The GitHub repository ul8ziz/thamudic-language-module contains a labelled image folder "improved_letters" with 28 categories: letter 1, letter 10, letter 11, letter 12, letter 13, letter 14, letter 15, letter 16, letter 17, letter 18, letter 19, letter 2, letter 20, letter 21, letter 22, letter 23, letter 24, letter 25, letter 26, letter 27, letter 28, letter 3, letter 4, letter 5, letter 6, letter 7, letter 8, letter 9. Examples follow, each with its label.

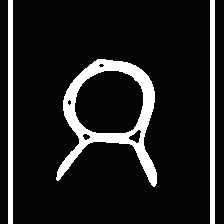
Label: letter 14

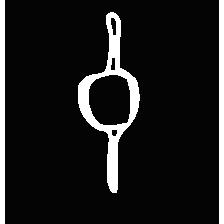
Label: letter 21

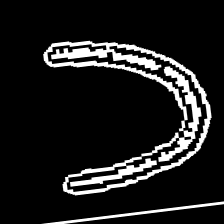
Label: letter 10

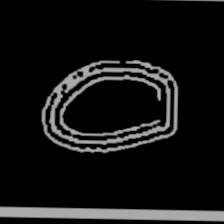
Label: letter 5

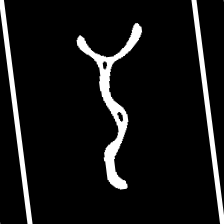
Label: letter 13

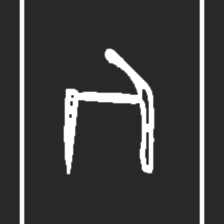
Label: letter 22
